pico-8 play session: mixed d-pad (fixed 12-tick cycle), after a click and taps of 🅾, ❎, 🅾+❎, 🅾 in the second before t = 0

[t = 1 s] mixed d-pad (1.2s cycle ×~1): → ← ↑ ↓ + 🅾/❎ taps, ~1s
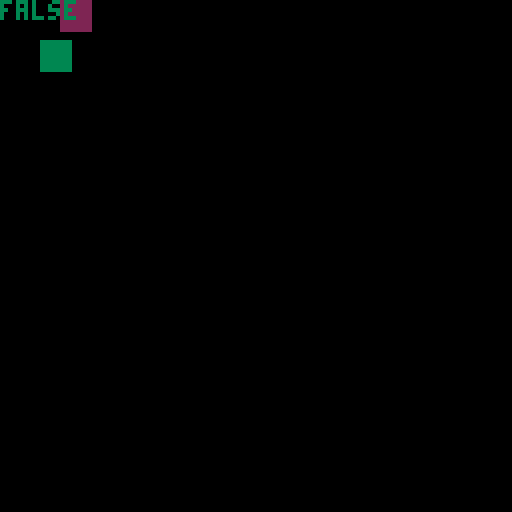
[t = 2 s] mixed d-pad (1.2s cycle ×~1): → ← ↑ ↓ + 🅾/❎ taps, ~2s
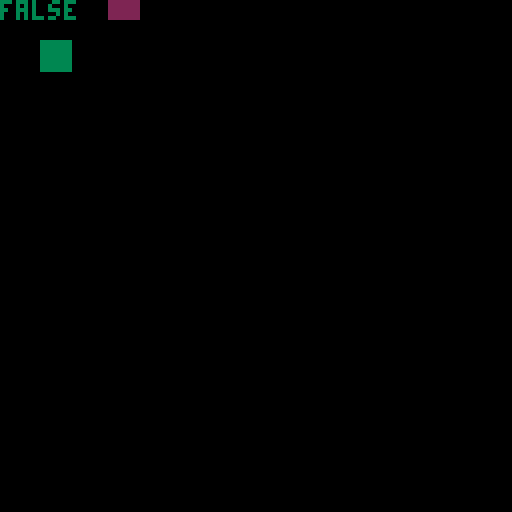

pico-8 cartridge
version 38
__lua__
function checkcol(x1,y1,x2,y2)
	
	for xx = x1,x1+7 do
		for yy = y1,y1+7 do
			
			if xx >= x2 and xx <= x2 + 7 
				and yy >= y2 and yy <= y2 + 7 then
					
					
					return true
				end
		end
	end
	
	return false
end

function _update()
	
	nx,ny = 0,0
	if btn(⬇️) then ny = 1 end
	if btn(➡️) then nx = 1 end
	if btn(⬆️) then ny = -1 end
	if btn(⬅️) then nx = -1 end
	
	if checkcol(px+nx,py+ny,ex,ey)
		== false then
			px += nx
			py += ny
		end
		
end

px,py = 0,0
ex,ey = 10,10

function _draw()
cls()

rectfill(px,py,px+7,py+7,2)
rectfill(ex,ey,ex+7,ey+7,3)

print(checkcol(px,py,ex,ey))
end
__gfx__
00000000000000000000000000000000000000000000000000000000000000000000000000000000000000000000000000000000000000000000000000000000
00000000000000000000000000000000000000000000000000000000000000000000000000000000000000000000000000000000000000000000000000000000
00700700000000000000000000000000000000000000000000000000000000000000000000000000000000000000000000000000000000000000000000000000
00077000000000000000000000000000000000000000000000000000000000000000000000000000000000000000000000000000000000000000000000000000
00077000000000000000000000000000000000000000000000000000000000000000000000000000000000000000000000000000000000000000000000000000
00700700000000000000000000000000000000000000000000000000000000000000000000000000000000000000000000000000000000000000000000000000
